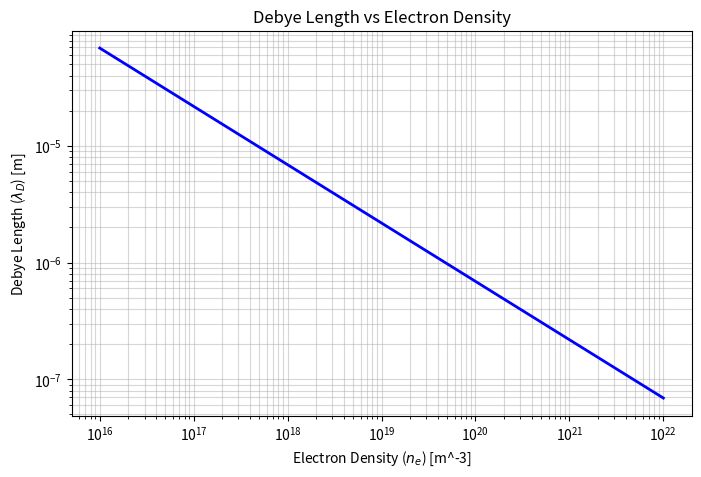

Recreate this plot in Python.
import numpy as np
import matplotlib.pyplot as plt


epsilon_0 = 8.854e-12  
k_B = 1.38e-23       
e = 1.602e-19       
T_e = 10000           

n_e = np.logspace(16, 22, 100) 


lambda_D = np.sqrt((epsilon_0 * k_B * T_e) / (n_e * e**2))


plt.figure(figsize=(8, 5))
plt.plot(n_e, lambda_D, color='blue', linewidth=2)


plt.xscale("log")  
plt.yscale("log")

 
plt.xlabel("Electron Density ($n_e$) [m^-3]")
plt.ylabel("Debye Length ($\lambda_D$) [m]")
plt.title("Debye Length vs Electron Density")
plt.grid(True, which="both", ls="-", alpha=0.5)

plt.show()
